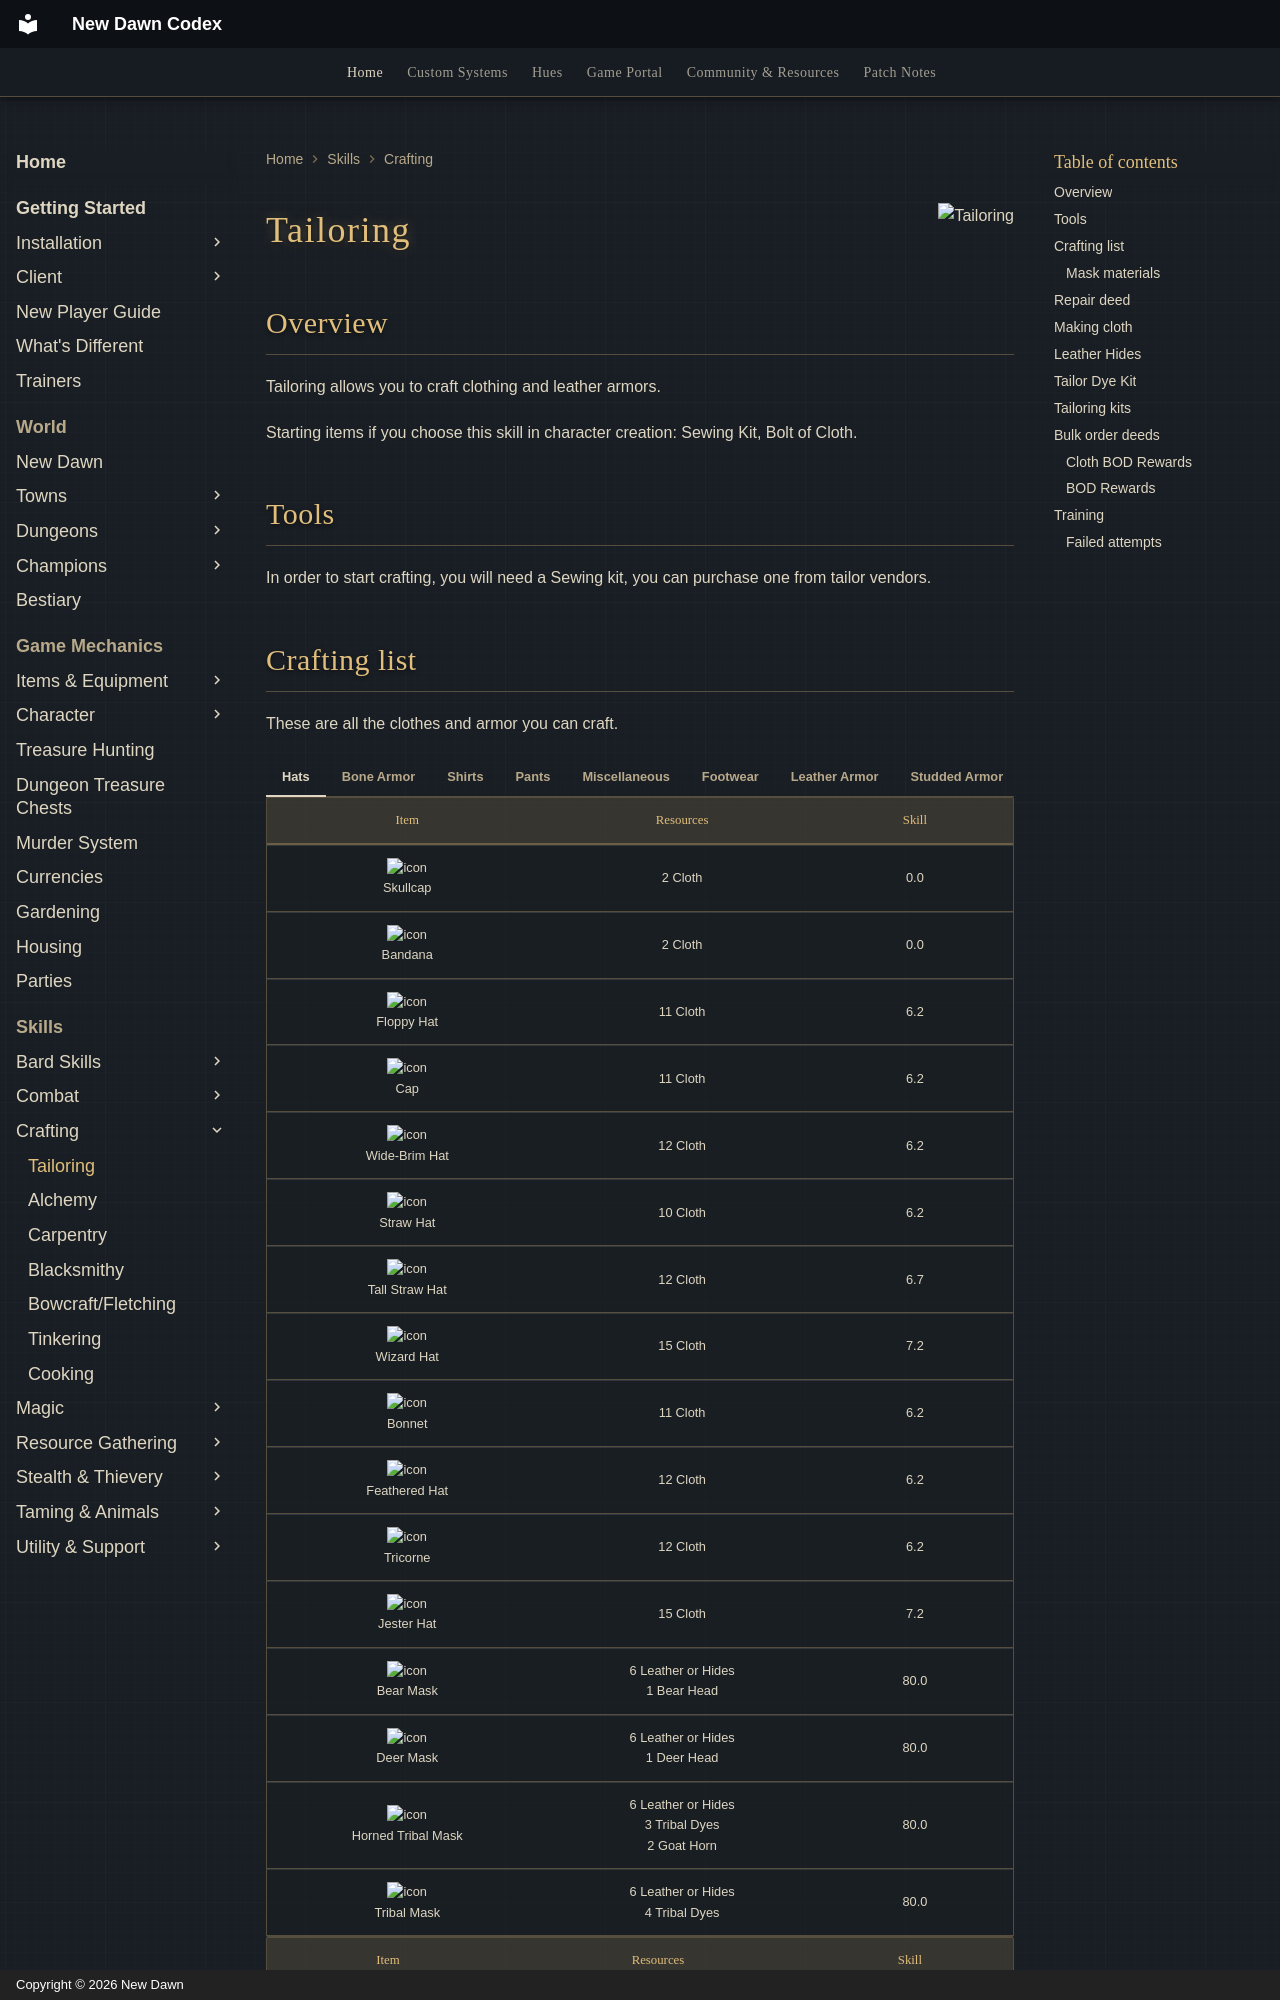

repository: UONewDawn/codex · page: skills/crafting/tailoring/index.html · generator: mkdocs · copyright: Copyright © 2026 New Dawn

---
description: "Tailoring on New Dawn: craft clothing and leather armor, leather hides, dye kits, bulk order deeds and training."
---

![Tailoring](../../assets/flags/flag-tailoring.png){ align=right }

# Tailoring

## Overview

Tailoring allows you to craft clothing and leather armors.

Starting items if you choose this skill in character creation: Sewing Kit, Bolt of Cloth.

## Tools

In order to start crafting, you will need a Sewing kit, you can purchase one from tailor vendors.
